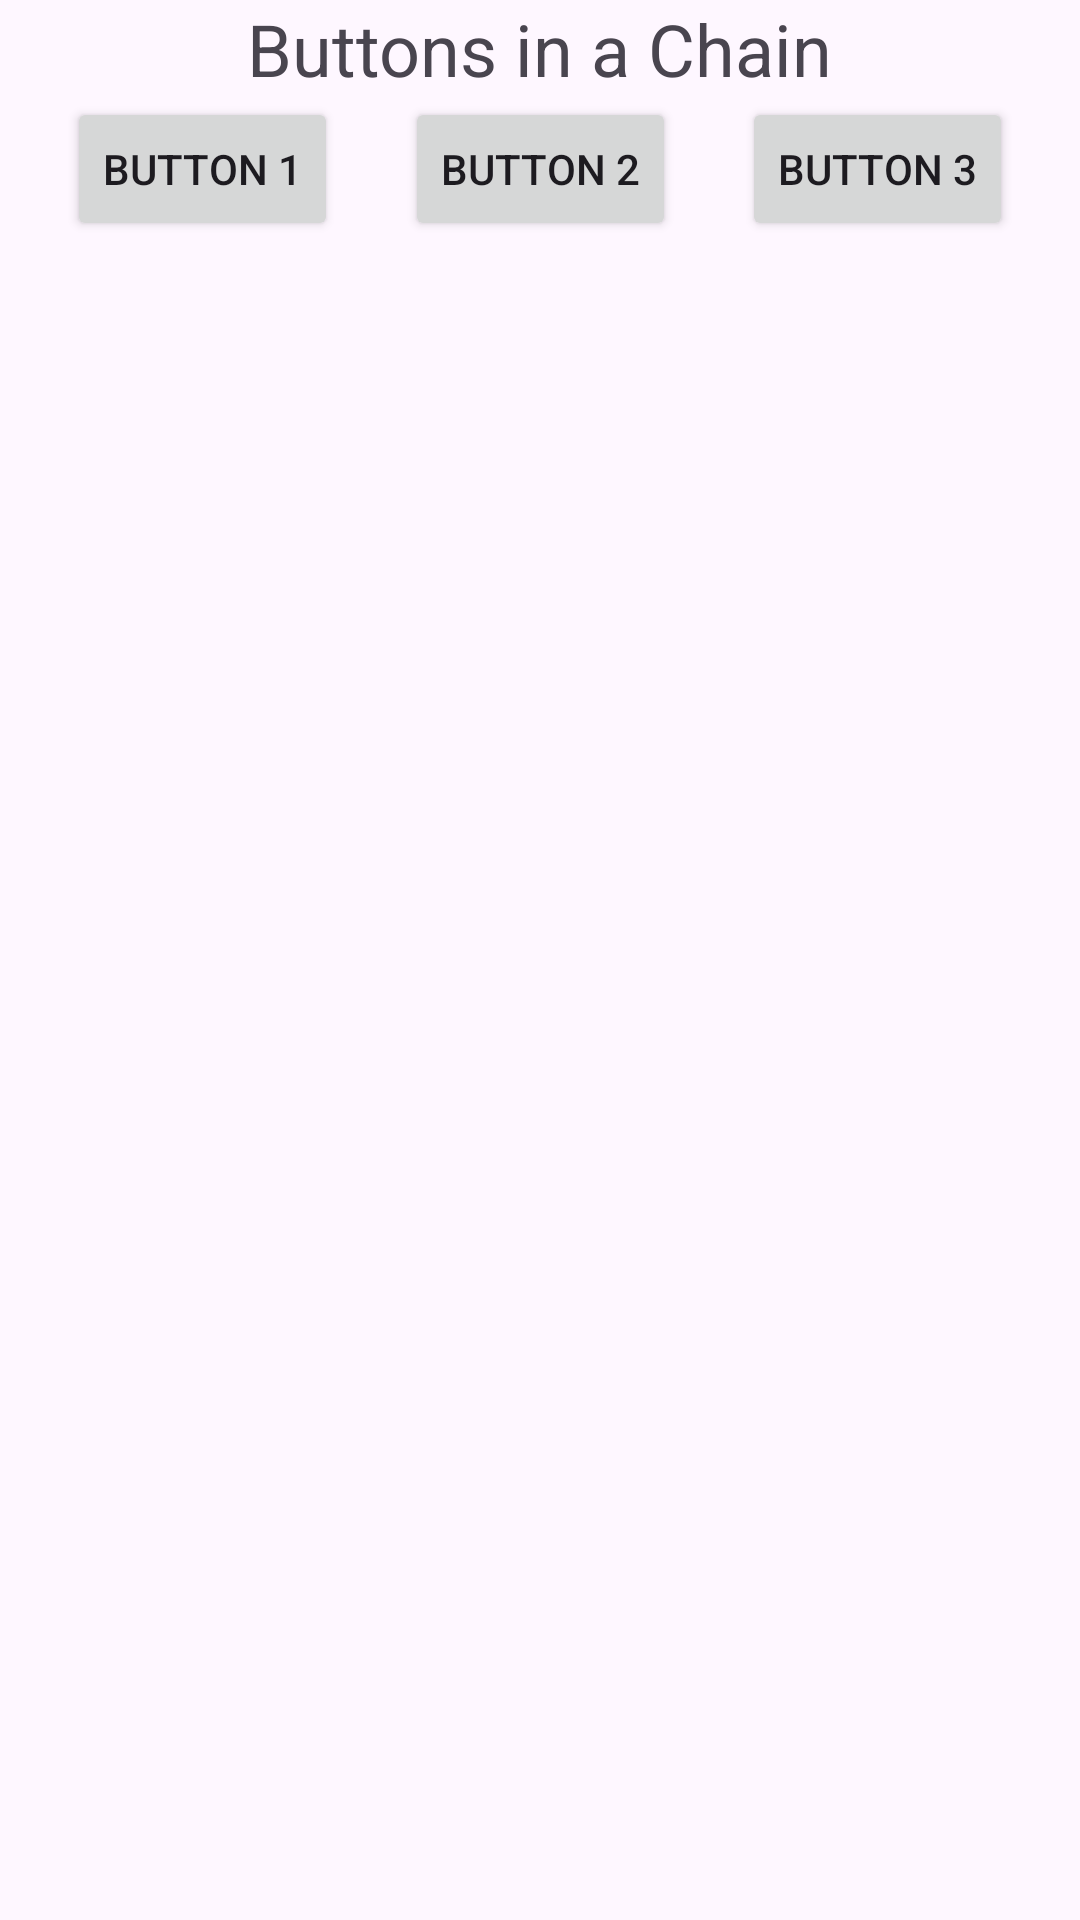

Write the Android layout XML for this screen, with the resource values it uses.
<!-- AndroidManifest.xml: application theme Theme.RelativeVsConstraintLayout -->
<!-- res/layout/cl_chain.xml -->
<?xml version="1.0" encoding="utf-8"?>
<androidx.constraintlayout.widget.ConstraintLayout
    xmlns:android="http://schemas.android.com/apk/res/android"
    xmlns:app="http://schemas.android.com/apk/res-auto"
    android:layout_width="match_parent"
    android:layout_height="match_parent">

    
    <TextView
        android:id="@+id/title"
        android:layout_width="wrap_content"
        android:layout_height="wrap_content"
        android:text="Buttons in a Chain"
        android:textSize="24sp"
        app:layout_constraintTop_toTopOf="parent"
        app:layout_constraintStart_toStartOf="parent"
        app:layout_constraintEnd_toEndOf="parent"/>

    
    <Button
        android:id="@+id/button1"
        android:layout_width="wrap_content"
        android:layout_height="wrap_content"
        android:text="Button 1"
        app:layout_constraintTop_toBottomOf="@id/title"
        app:layout_constraintStart_toStartOf="parent"
        app:layout_constraintEnd_toStartOf="@+id/button2"/>

    <Button
        android:id="@+id/button2"
        android:layout_width="wrap_content"
        android:layout_height="wrap_content"
        android:text="Button 2"
        app:layout_constraintTop_toBottomOf="@id/title"
        app:layout_constraintStart_toEndOf="@id/button1"
        app:layout_constraintEnd_toStartOf="@+id/button3"/>

    <Button
        android:id="@+id/button3"
        android:layout_width="wrap_content"
        android:layout_height="wrap_content"
        android:text="Button 3"
        app:layout_constraintTop_toBottomOf="@id/title"
        app:layout_constraintStart_toEndOf="@id/button2"
        app:layout_constraintEnd_toEndOf="parent"/>

    
    <androidx.constraintlayout.widget.ConstraintLayout
        app:layout_constraintHorizontal_chainStyle="spread"/>
</androidx.constraintlayout.widget.ConstraintLayout>
<!-- resources referenced by this layout -->
<resources>
  <style name="Theme.RelativeVsConstraintLayout" parent="Base.Theme.RelativeVsConstraintLayout" />
  <style name="Base.Theme.RelativeVsConstraintLayout" parent="Theme.Material3.DayNight.NoActionBar">
          
          
      </style>
</resources>
